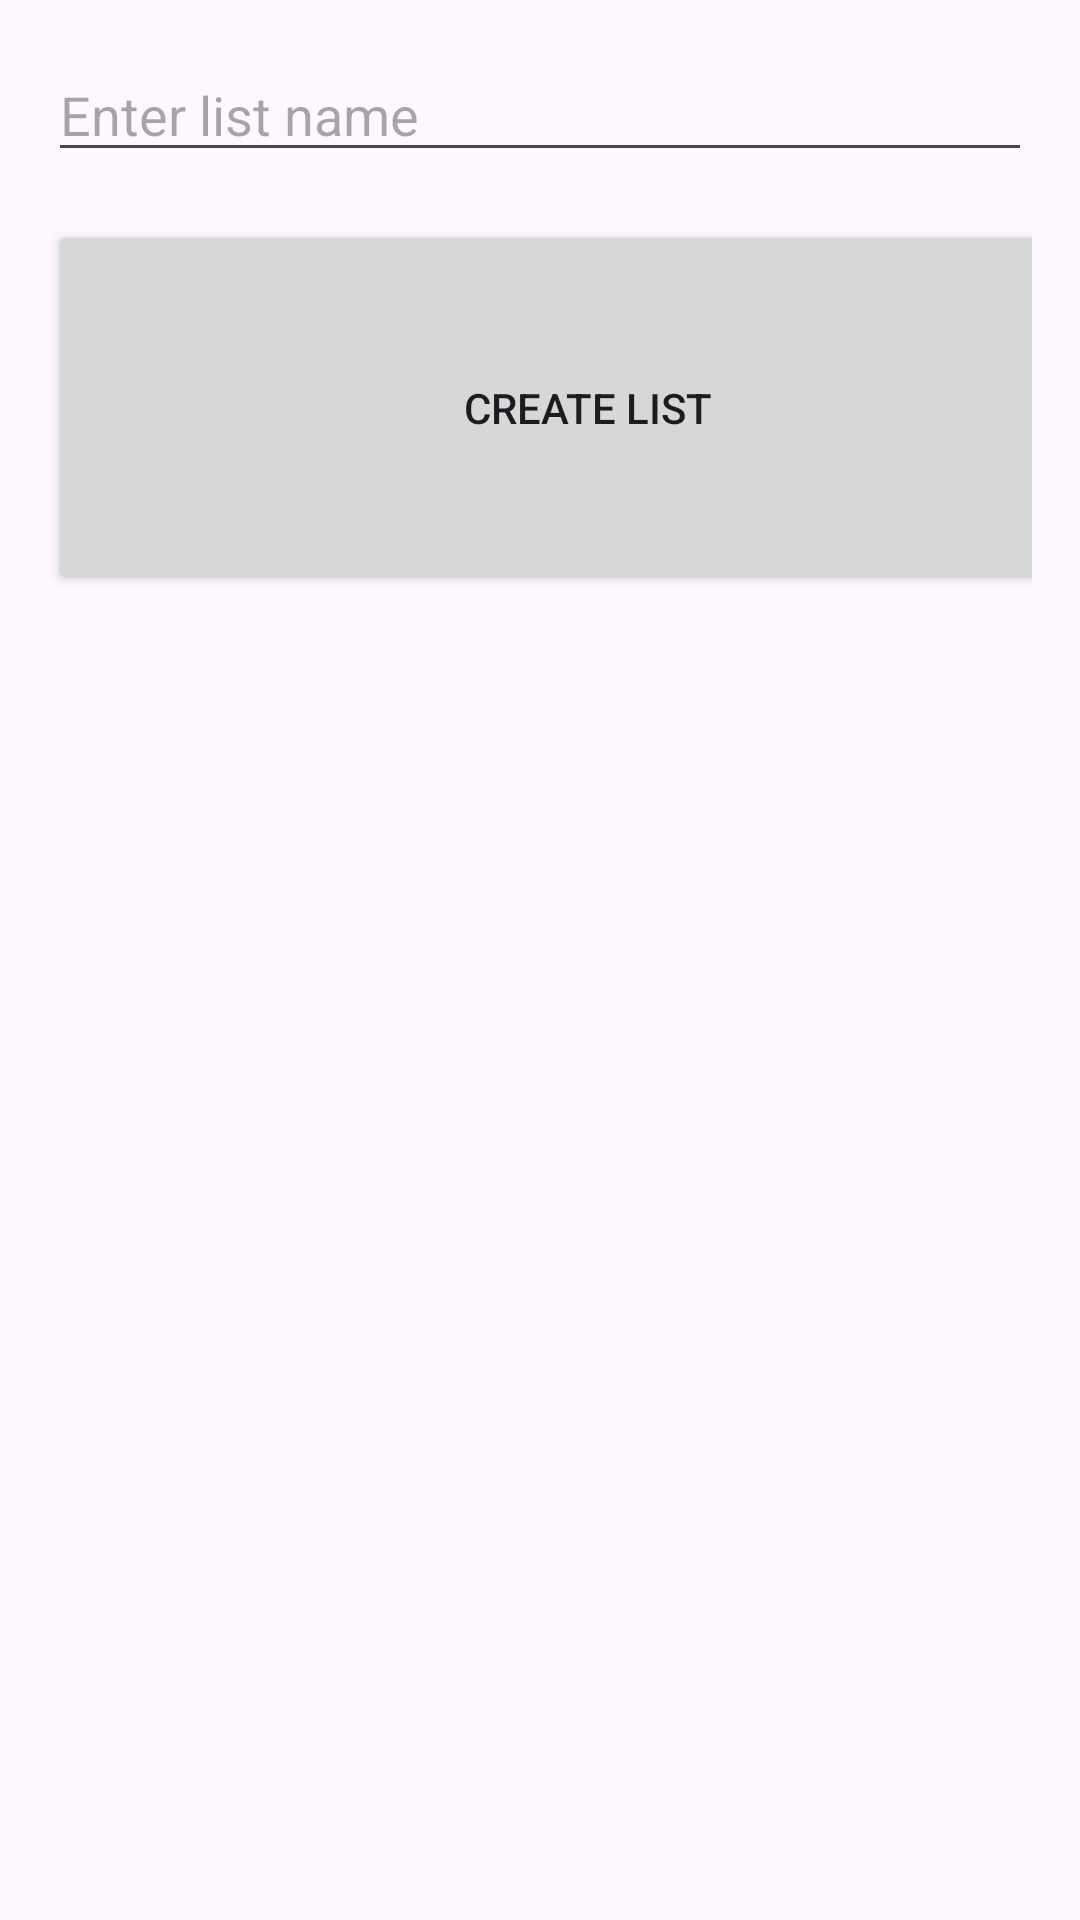

Write the Android layout XML for this screen, with the resource values it uses.
<!-- AndroidManifest.xml: application theme Theme.GroceryListManager -->
<!-- res/layout/create_list.xml -->
<?xml version="1.0" encoding="utf-8"?>
<LinearLayout xmlns:android="http://schemas.android.com/apk/res/android"
    android:layout_width="match_parent"
    android:layout_height="match_parent"
    android:orientation="vertical"
    android:padding="16dp">

    
    <EditText
        android:id="@+id/edit_text_list_name"
        android:layout_width="match_parent"
        android:layout_height="wrap_content"
        android:hint="Enter list name"
        android:inputType="text"/>

    
    <Button
        android:id="@+id/btn_create_list"
        android:layout_width="360dp"
        android:layout_height="125dp"
        android:layout_marginTop="16dp"
        android:text="Create List" />

</LinearLayout>
<!-- resources referenced by this layout -->
<resources>
  <style name="Theme.GroceryListManager" parent="Base.Theme.GroceryListManager" />
  <style name="Base.Theme.GroceryListManager" parent="Theme.Material3.DayNight.NoActionBar">
          
          
      </style>
</resources>
